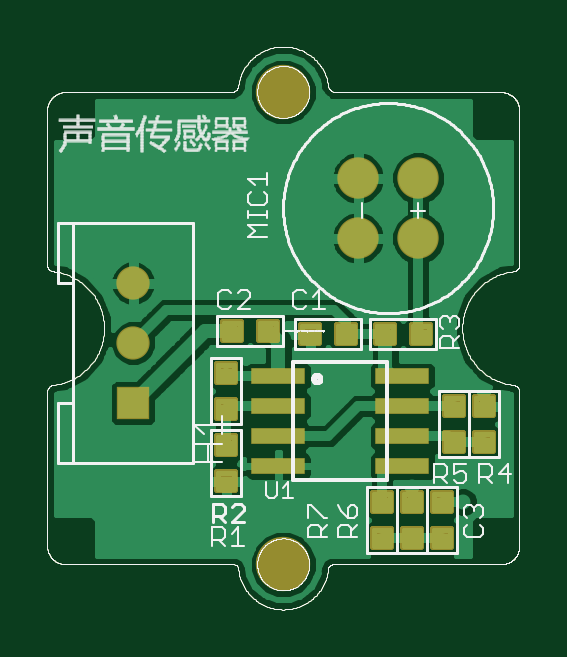
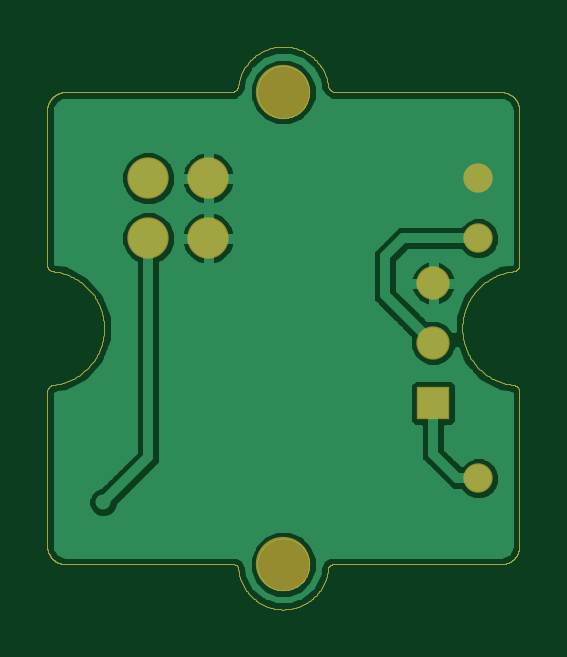
Circuit board: 6 layer files. Board 20.0 x 23.8 mm.
- top_copper: Grove - Sound Sensor v1.cmp (68614 bytes)
- drill: Grove - Sound Sensor v1.drd (416 bytes)
- top_silk: Grove - Sound Sensor v1.plc (67416 bytes)
- bottom_copper: Grove - Sound Sensor v1.sol (57199 bytes)
- top_mask: Grove - Sound Sensor v1.stc (38347 bytes)
- bottom_mask: Grove - Sound Sensor v1.sts (33486 bytes)

=== top_copper: Grove - Sound Sensor v1.cmp (68614 bytes, source omitted) ===
=== drill: Grove - Sound Sensor v1.drd ===
%
M48
M72
T01C0.01200
T02C0.03150
T03C0.04331
T04C0.08661
%
T01
X79500Y78900
X89500Y78900
X99500Y78900
X99600Y70800
X92000Y58900
X102000Y46400
X79500Y43900
X79500Y36400
X79500Y23900
X89500Y23900
X102000Y23900
X102000Y28900
X116000Y24900
X124500Y22400
X129500Y23900
X128000Y40900
T02
X69500Y58900
X69500Y48900
X69500Y38900
T03
X107000Y66400
X117000Y66400
X117000Y76400
X107000Y76400
T04
X94500Y12030
X94500Y90770
M30

=== top_silk: Grove - Sound Sensor v1.plc (67416 bytes, source omitted) ===
=== bottom_copper: Grove - Sound Sensor v1.sol (57199 bytes, source omitted) ===
=== top_mask: Grove - Sound Sensor v1.stc (38347 bytes, source omitted) ===
=== bottom_mask: Grove - Sound Sensor v1.sts (33486 bytes, source omitted) ===
